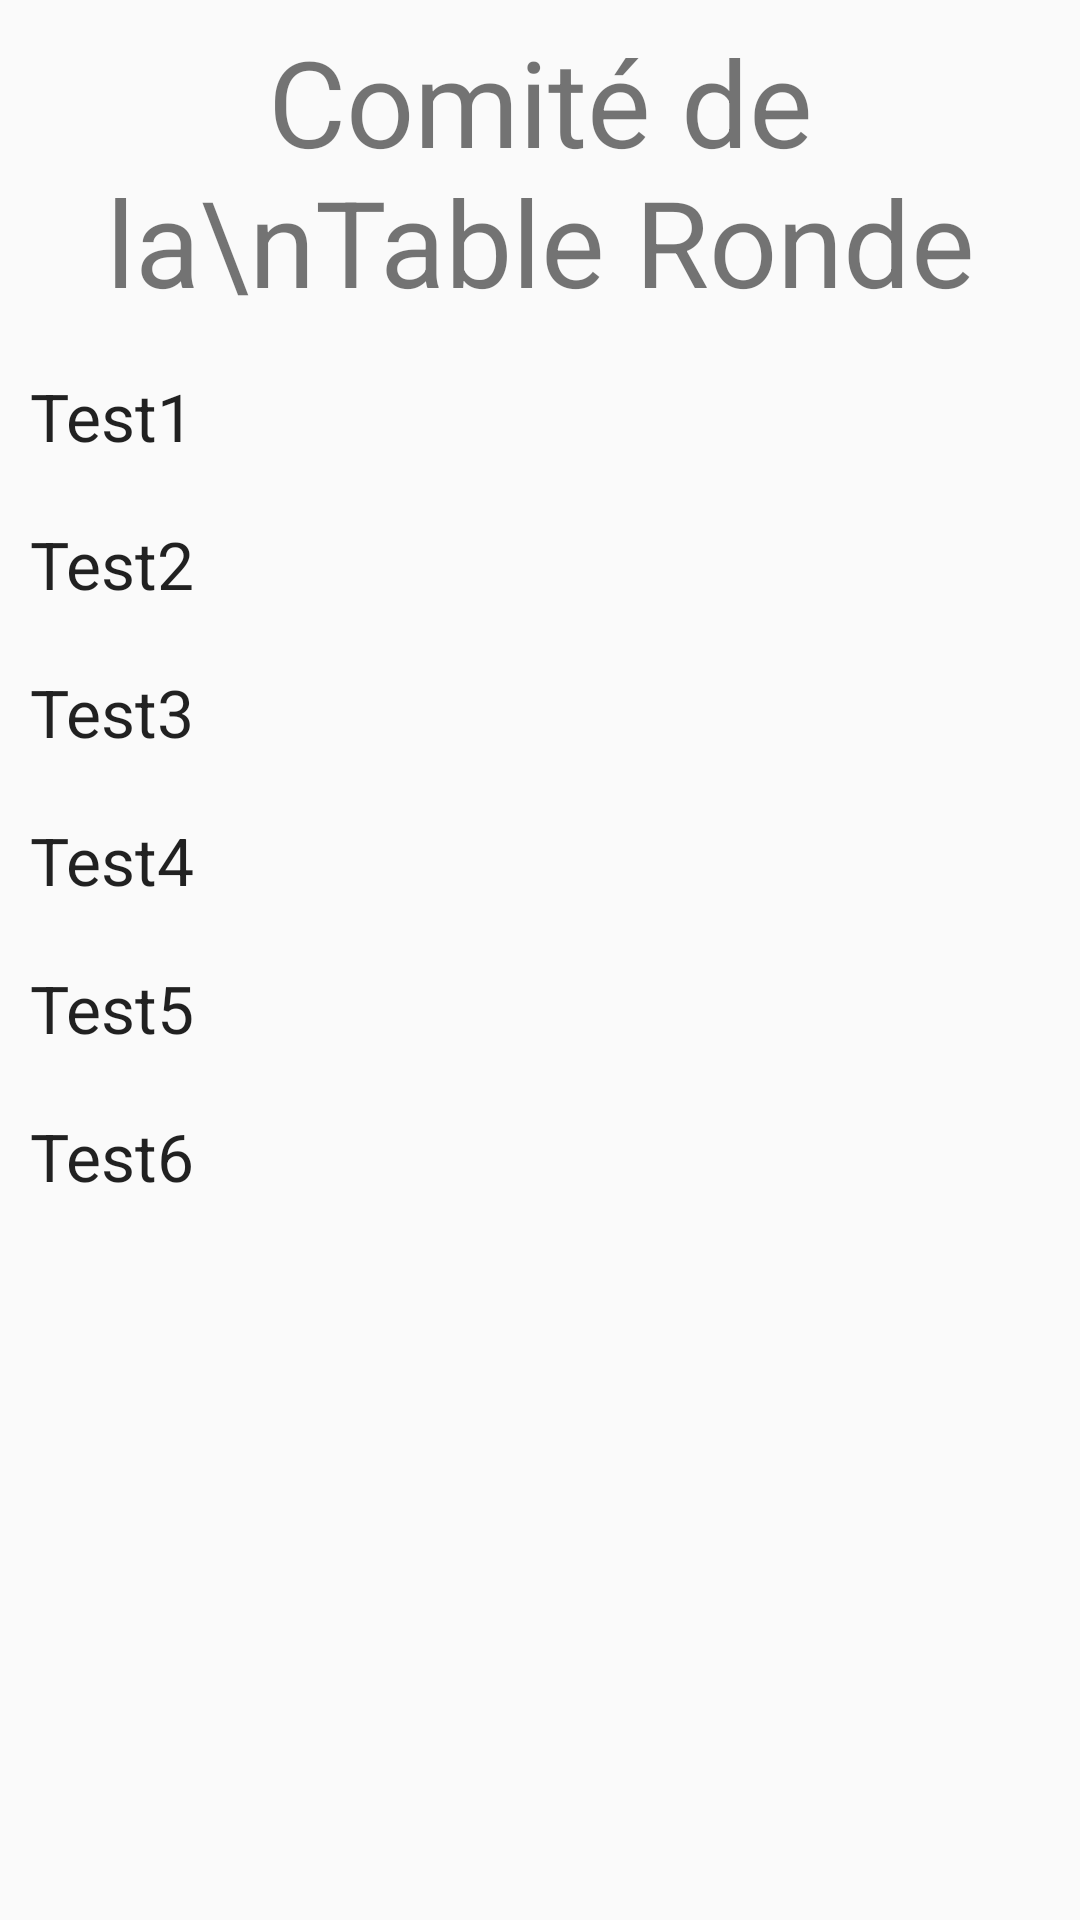

Here is an Android app screen rendered from its layout file. Give the layout XML and the strings, colors and styles it references.
<!-- AndroidManifest.xml: application theme AppTheme -->
<!-- res/layout/comite_layout.xml -->
<?xml version="1.0" encoding="utf-8"?>
<android.support.v4.widget.NestedScrollView xmlns:android="http://schemas.android.com/apk/res/android"
    android:orientation="vertical" android:layout_width="match_parent"
    android:layout_height="match_parent">

    <RelativeLayout
        android:layout_width="match_parent"
        android:layout_height="match_parent">

        <TextView
            android:layout_width="match_parent"
            android:layout_height="wrap_content"
            android:id="@+id/comite"
            android:text="Comité de la\nTable Ronde"
            android:textSize="40dp"
            android:layout_margin="7dp"
            android:textAlignment="center"/>
        <TextView
            android:layout_width="match_parent"
            android:layout_height="wrap_content"
            android:textAppearance="?android:attr/textAppearanceLarge"
            android:text="Test1"
            android:id="@+id/infoc"
            android:layout_marginLeft="10dp"
            android:scrollbars="vertical"
            android:layout_below="@+id/comite"
            android:layout_margin="10dp"/>

        <TextView
            android:layout_width="match_parent"
            android:layout_height="wrap_content"
            android:textAppearance="?android:attr/textAppearanceLarge"
            android:text="Test2"
            android:id="@+id/contpres"
            android:layout_below="@+id/infoc"
            android:layout_marginLeft="10dp"
            android:scrollbars="vertical"
            android:layout_margin="10dp"
            />
        <TextView
            android:layout_width="match_parent"
            android:layout_height="wrap_content"
            android:textAppearance="?android:attr/textAppearanceLarge"
            android:text="Test3"
            android:layout_marginLeft="10dp"
            android:id="@+id/contvpres"
            android:scrollbars="vertical"
            android:layout_below="@+id/contpres"
            android:layout_margin="10dp"
            />
        <TextView
            android:layout_width="match_parent"
            android:layout_height="wrap_content"
            android:textAppearance="?android:attr/textAppearanceLarge"
            android:text="Test4"
            android:layout_marginLeft="10dp"
            android:scrollbars="vertical"
            android:id="@+id/contvprese"
            android:layout_below="@+id/contvpres"
            android:layout_margin="10dp"
            />
        <TextView
            android:layout_width="match_parent"
            android:layout_height="wrap_content"
            android:textAppearance="?android:attr/textAppearanceLarge"
            android:text="Test5"
            android:layout_marginLeft="10dp"
            android:scrollbars="vertical"
            android:id="@+id/tres"
            android:layout_below="@+id/contvprese"
            android:layout_margin="10dp"
            />
        <TextView
            android:layout_width="match_parent"
            android:layout_height="wrap_content"
            android:textAppearance="?android:attr/textAppearanceLarge"
            android:text="Test6"
            android:layout_marginLeft="10dp"
            android:scrollbars="vertical"
            android:id="@+id/sec"
            android:layout_below="@+id/tres"
            android:layout_margin="10dp"
            />
    </RelativeLayout>
</android.support.v4.widget.NestedScrollView>
<!-- resources referenced by this layout -->
<resources>
  <style name="AppTheme" parent="Theme.AppCompat.Light.NoActionBar">
          <item name="fontFamily">@font/questrial</item>
  
  
      </style>
</resources>
